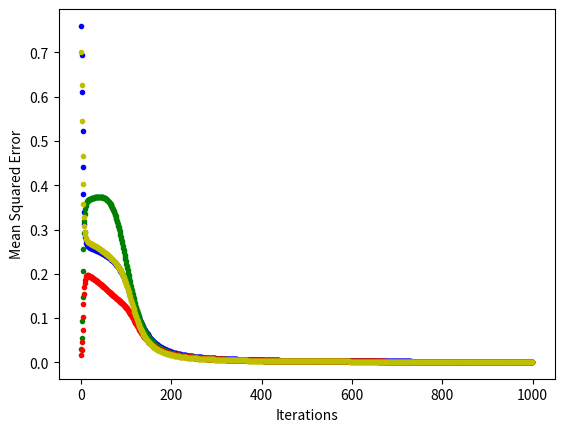

The script that saved this image:
# by Carson Reader, Kat Berge, Nuzhat Hoque, Kelly Shor

import math
import random
from statistics import mean
import matplotlib.pyplot as plt


LEARNING_RATE = 1


class InputNeuron:

    def __init__(self, activation=1):
        self.activation = activation
        self.delta = 0


class OutputNeuron:

    def __init__(self, previous_layer):
        self.activation = None
        self.delta = None
        self.previous_layer = [InputNeuron()] + previous_layer  # Add bias node
        self.weights = [random.gauss(0, 1) for _ in self.previous_layer]

    def update_activation(self):
        """
        Update the activation of this neuron, based on its previous layer and weights.
        """
        s = sum(self.weights[i] * self.previous_layer[i].activation for i in range(len(self.previous_layer)))
        self.activation = logistic(s)

    def update_delta(self, target):
        """
        Update the delta value for this neuron. Also, backpropagate delta values to neurons in
        the previous layer.
        :param target: The desired output of this neuron.
        """

        a = self.activation
        t = target
        self.delta = -a * (1 - a) * (t - a)
        for unit, weight in zip(self.previous_layer[1:], self.weights[1:]):
            unit.delta += weight * self.delta

    def update_weights(self):
        """
        Update the weights of this neuron.
        """
        for j in range(len(self.previous_layer)):
            self.weights[j] += -LEARNING_RATE * self.previous_layer[j].activation * self.delta


class HiddenNeuron(OutputNeuron):
    def update_delta(self):
        """
        Update the delta value for this neuron. Also, backpropagate delta values to neurons in
        the previous layer.
        """
        a = self.activation
        self.delta *= a * (1 - a)
        for unit, weight in zip(self.previous_layer[1:], self.weights[1:]):
            unit.delta += weight * self.delta


class Network:

    def __init__(self, sizes):
        """
        :param sizes: A list of the number of neurons in each layer, e.g., [2, 2, 1] for a network that can learn XOR.
        """
        self.layers = [None] * len(sizes)
        self.layers[0] = [InputNeuron() for _ in range(sizes[0])]
        self.mse_list = []
        for i in range(1, len(sizes) - 1):
            self.layers[i] = [HiddenNeuron(self.layers[i-1]) for _ in range(sizes[i])]
        self.layers[-1] = [OutputNeuron(self.layers[-2]) for _ in range(sizes[-1])]

    def predict(self, inputs):
        """
        :param inputs: Values to use as activations of the input layer.
        :return: The predictions of the neurons in the output layer.
        """
        for i in range(len(self.layers[0])):
            self.layers[0][i].activation = inputs[i]
        for layer in self.layers[1:]:
            for unit in layer:
                unit.update_activation()
        return [layer.activation for layer in self.layers[-1]]

    def reset_deltas(self):
        """
        Set the deltas for all units to 0.
        """
        for layer in self.layers:
            for unit in layer:
                unit.delta = 0

    def update_deltas(self, targets):
        """
        Update the deltas of all neurons, using backpropagation. Assumes predict has already
        been called, so all neurons have had their activations updated.
        :param targets: The desired activations of the output neurons.
        """
        for unit, t in zip(self.layers[-1], targets):
            unit.update_delta(t)
        for layer in self.layers[-2:0:-1]:
            for unit in layer:
                unit.update_delta()

    def update_weights(self):
        """
        Update the weights of all neurons.
        """
        for layer in self.layers[1:]:
            for unit in layer:
                unit.update_weights()

    def train(self, inputs, targets):
        """
        Feed inputs through this network, then adjust the weights so that the activations of
        the output neurons will be slightly closer to targets.
        :param inputs: A list activation values for the input units.
        :param targets: A list desired activation values for the output units.
        """
        predict = self.predict(inputs)
        self.update_mse(predict, targets)
        self.reset_deltas()  # Set all deltas to 0
        self.update_deltas(targets)
        self.update_weights()

    def update_mse(self, outputs, targets):
        self.mse_list.append(mse(outputs, targets))

    def graph_mse(self, n):
        colors = ['b.', 'g.', 'r.', 'y.', 'c.', 'm.', 'k.']  # TODO is it okay this only works for 7
        for i in range(n):
            plt.plot(self.mse_list[i::n], colors[i])
        plt.xlabel("Iterations")
        plt.ylabel("Mean Squared Error")
        plt.show()


def mse(predicts, targets):
    return mean([p - t for p, t in zip(predicts, targets)])**2


def logistic(x):
    """
    Logistic sigmoid squashing function.
    """
    return 1 / (1 + math.exp(-x))


def main():
    net = Network([2, 5, 1])
    inputs = [[0, 0], [0, 1], [1, 0], [1, 1]]
    targets = [[0], [1], [1], [0]]
    for _ in range(1000):
        for i, t in zip(inputs, targets):
            net.train(i, t)
    net.graph_mse(len(targets))


if __name__ == "__main__":
    main()
